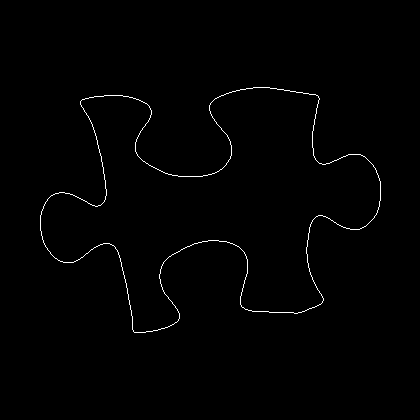

The data file committed next to this chart (first rows):
40, 215
40, 216
40, 217
40, 218
40, 219
40, 220
40, 221
40, 222
40, 223
40, 224
40, 225
40, 226
40, 227
40, 228
40, 229
40, 230
41, 231
41, 232
41, 233
41, 234
41, 235
42, 236
42, 237
42, 238
42, 239
43, 240
43, 241
43, 242
44, 243
44, 244
45, 245
45, 246
46, 247
47, 248
47, 249
48, 250
49, 251
50, 252
50, 253
51, 254
52, 255
53, 256
54, 257
55, 258
56, 258
57, 259
58, 260
59, 260
60, 261
61, 261
62, 261
63, 262
64, 262
65, 262
66, 262
67, 262
68, 262
69, 262
70, 262
71, 262
72, 262
... 1,311 more rows
